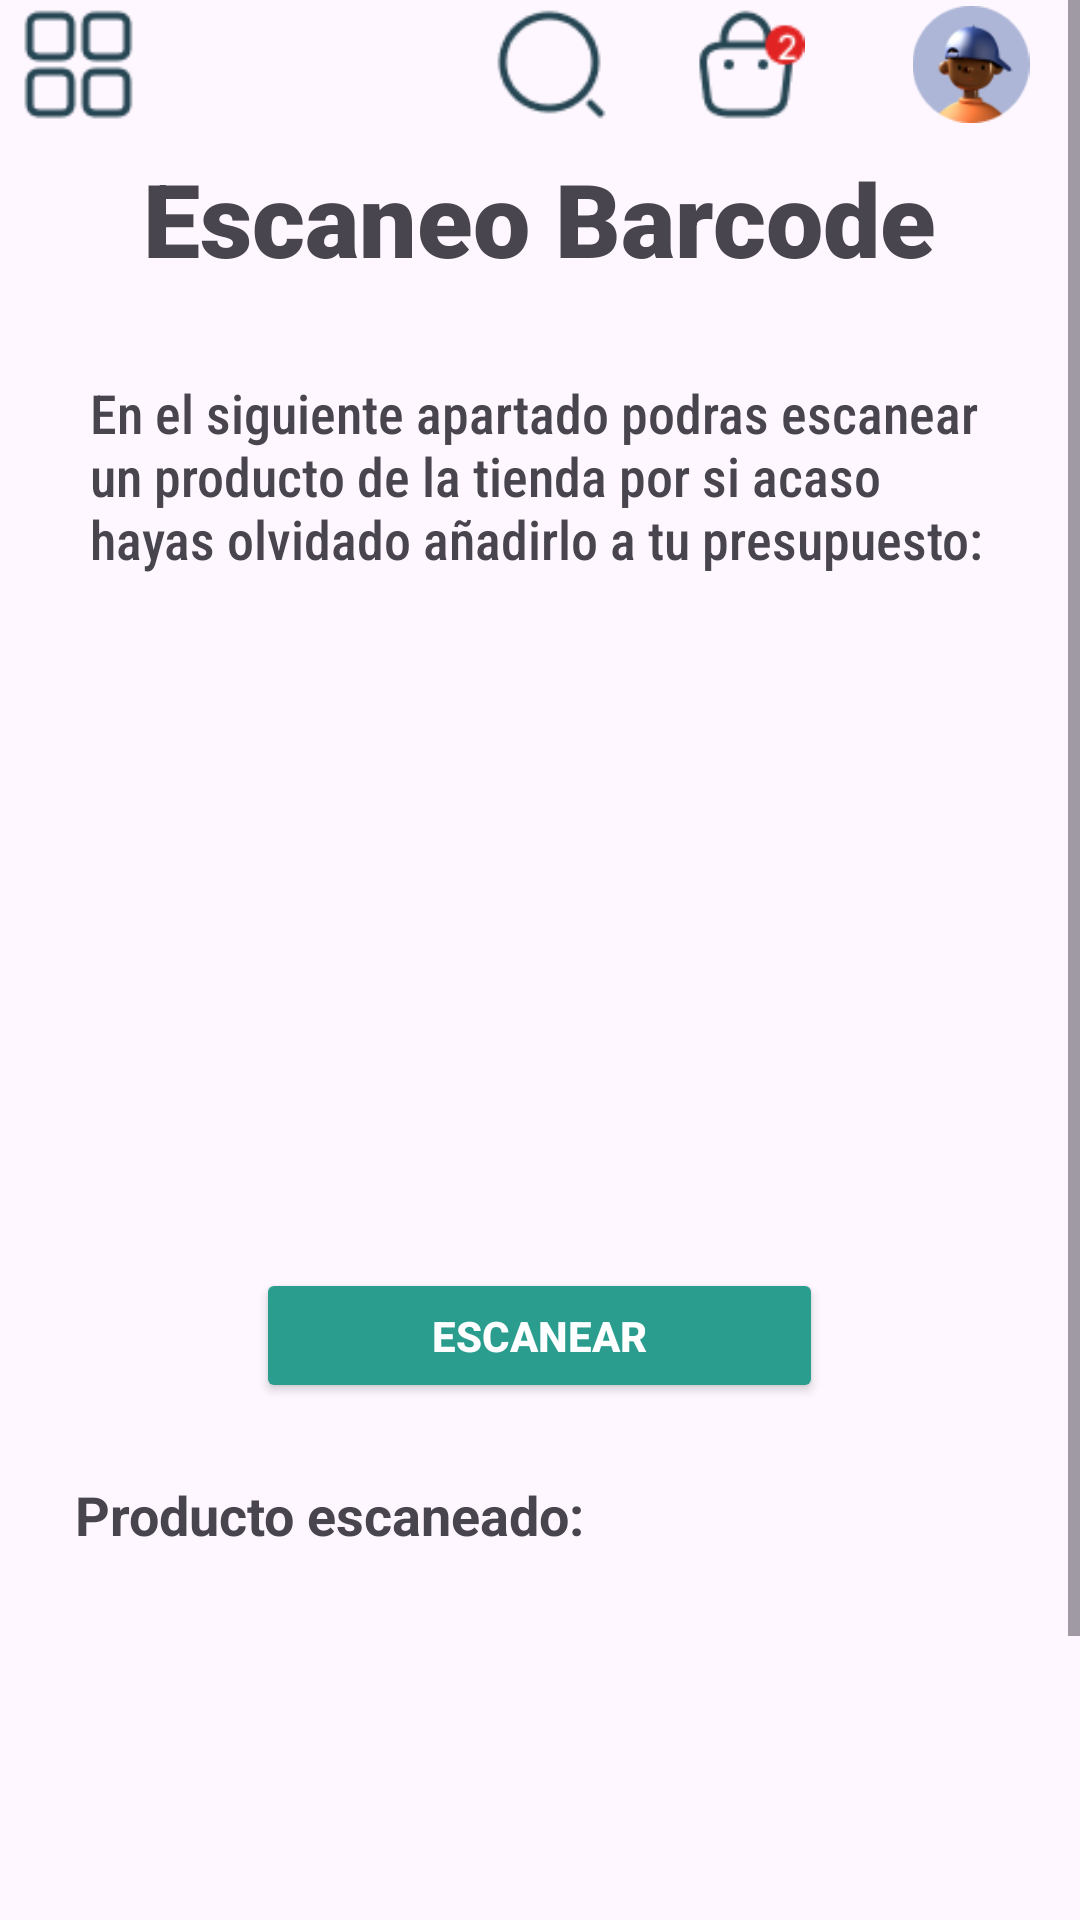

The Android layout XML behind this screen, and the referenced resources:
<!-- AndroidManifest.xml: application theme Theme.PROYECTOFINALETPS1 -->
<!-- res/layout/fragment_barcode.xml -->
<?xml version="1.0" encoding="utf-8"?>
<FrameLayout xmlns:android="http://schemas.android.com/apk/res/android"
    xmlns:tools="http://schemas.android.com/tools"
    android:layout_width="match_parent"
    android:layout_height="match_parent"
    xmlns:app="http://schemas.android.com/apk/res-auto"
    tools:context=".ui.barcodeFragment"
    android:screenOrientation="portrait"
    >

    <LinearLayout
        android:id="@+id/linearLayoutw"
        android:layout_width="match_parent"
        android:layout_height="39dp"
        android:layout_marginTop="2dp"
        android:gravity="fill_horizontal"
        android:orientation="horizontal"
        app:layout_constraintEnd_toEndOf="parent"
        app:layout_constraintHorizontal_bias="0.666"
        app:layout_constraintStart_toStartOf="parent"
        app:layout_constraintTop_toTopOf="parent">

        <ImageView
            android:id="@+id/imageView2x"
            android:layout_width="wrap_content"
            android:layout_height="wrap_content"
            android:layout_gravity="left"
            android:layout_weight="1"
            app:srcCompat="@drawable/element3" />

        <TextView
            android:id="@+id/textView11x"
            android:layout_width="wrap_content"
            android:layout_height="wrap_content"
            android:layout_weight="24" />

        <ImageView
            android:id="@+id/imageView3x"
            android:layout_width="wrap_content"
            android:layout_height="wrap_content"
            android:layout_weight="1"
            app:srcCompat="@drawable/searchnormal1" />

        <ImageView
            android:id="@+id/imageView4x"
            android:layout_width="73dp"
            android:layout_height="wrap_content"
            android:layout_weight="1"
            app:srcCompat="@drawable/bag2" />

        <ImageView
            android:id="@+id/imageView5x"
            android:layout_width="wrap_content"
            android:layout_height="wrap_content"
            android:layout_weight="1"
            app:srcCompat="@drawable/eloxir" />

    </LinearLayout>

    <ScrollView
        android:id="@+id/scrollView3"
        android:layout_width="match_parent"
        android:layout_height="wrap_content"
        app:layout_constraintBottom_toBottomOf="parent"
        app:layout_constraintEnd_toEndOf="parent"
        app:layout_constraintStart_toStartOf="parent"
        app:layout_constraintTop_toBottomOf="@+id/linearLayoutw">

        <LinearLayout
            android:layout_width="match_parent"
            android:layout_height="match_parent"
            android:gravity="center"
            android:orientation="vertical">

            <TextView
                android:id="@+id/textView"
                android:layout_width="wrap_content"
                android:layout_height="wrap_content"
                android:layout_marginTop="50dp"
                android:fontFamily="sans-serif-black"
                android:text="Escaneo Barcode"
                android:textSize="34sp"
                android:textStyle="bold" />

            <TextView
                android:id="@+id/textView10"
                android:layout_width="wrap_content"
                android:layout_height="wrap_content"
                android:fontFamily="sans-serif-condensed-medium"
                android:padding="30dp"
                android:text="En el siguiente apartado podras escanear un producto de la tienda por si acaso hayas olvidado añadirlo a tu presupuesto:"
                android:textSize="18sp" />

            <ImageView
                android:id="@+id/imageView"
                android:layout_width="182dp"
                android:layout_height="157dp"
                android:tint="#000000"
                app:srcCompat="@drawable/barcode" />

            <Button
                android:id="@+id/btnScan"
                android:layout_width="189dp"
                android:layout_height="45dp"
                android:layout_marginTop="44dp"
                android:backgroundTint="#2A9D8F"
                android:text="Escanear"
                android:textColor="@color/white"
                android:textStyle="bold"
                app:cornerRadius="8dp"
                app:iconTint="#FFFFFF" />

            <TextView
                android:id="@+id/textView12"
                android:layout_width="match_parent"
                android:layout_height="wrap_content"
                android:padding="25dp"
                android:text="Producto escaneado:"
                android:textAllCaps="false"
                android:textSize="18sp"
                android:textStyle="bold" />

            <LinearLayout
                android:id="@+id/linearProd"
                android:layout_width="match_parent"
                android:layout_height="wrap_content"
                android:orientation="horizontal"
                android:padding="25dp"
                android:visibility="invisible"
                tools:visibility="visible">

                <androidx.cardview.widget.CardView
                    android:layout_width="match_parent"
                    android:layout_height="match_parent"
                    android:clipChildren="false"
                    app:cardBackgroundColor="#264653"
                    app:cardCornerRadius="12dp"
                    app:contentPadding="10dp">

                    <LinearLayout
                        android:layout_width="match_parent"
                        android:layout_height="match_parent"
                        android:orientation="horizontal">

                        <androidx.cardview.widget.CardView
                            android:layout_width="100dp"
                            android:layout_height="match_parent"
                            app:cardCornerRadius="12dp">

                            <ImageView
                                android:id="@+id/imvSProd"
                                android:layout_width="wrap_content"
                                android:layout_height="wrap_content"
                                android:layout_gravity="center_horizontal|center_vertical"
                                app:srcCompat="@drawable/img_1" />
                        </androidx.cardview.widget.CardView>

                        <LinearLayout
                            android:layout_width="match_parent"
                            android:layout_height="match_parent"
                            android:orientation="vertical">

                            <TextView
                                android:id="@+id/txtNprod"
                                android:layout_width="match_parent"
                                android:layout_height="wrap_content"
                                android:paddingLeft="25dp"
                                android:paddingTop="5dp"
                                android:text="Wiskas"
                                android:textColor="@color/white"
                                android:textStyle="bold" />

                            <TextView
                                android:id="@+id/txtDescrip"
                                android:layout_width="match_parent"
                                android:layout_height="wrap_content"
                                android:paddingLeft="25dp"
                                android:paddingTop="5dp"
                                android:textColor="@color/white"
                                android:textStyle="bold" />

                            <TextView
                                android:id="@+id/txtPreciop"
                                android:layout_width="match_parent"
                                android:layout_height="wrap_content"
                                android:paddingLeft="25dp"
                                android:paddingTop="5dp"
                                android:text="TextView"
                                android:textColor="@color/white"
                                android:textStyle="bold" />

                            <LinearLayout
                                android:layout_width="match_parent"
                                android:layout_height="wrap_content"
                                android:clipChildren="false"
                                android:orientation="horizontal"
                                android:overScrollMode="ifContentScrolls">

                            </LinearLayout>

                            <Button
                                android:id="@+id/btnRed"
                                android:layout_width="150dp"
                                android:layout_height="wrap_content"
                                android:layout_gravity="center"
                                android:layout_marginTop="10dp"
                                android:backgroundTint="@color/orangeLite"
                                android:gravity="center"
                                android:text="Añadir al presupuesto"
                                android:textColor="#000000"
                                app:cornerRadius="5dp" />

                        </LinearLayout>

                    </LinearLayout>

                </androidx.cardview.widget.CardView>

            </LinearLayout>

        </LinearLayout>

    </ScrollView>

    <ImageView
        android:id="@+id/imageView11"
        android:layout_width="77dp"
        android:layout_height="31dp"
        android:layout_marginTop="640dp"
        android:layout_weight="1"
        android:cropToPadding="false"
        android:elevation="0dp"
        android:scaleType="centerCrop"
        app:layout_constraintBottom_toBottomOf="parent"
        app:layout_constraintEnd_toEndOf="parent"
        app:layout_constraintHorizontal_bias="0.51"
        app:layout_constraintStart_toStartOf="parent"
        app:layout_constraintTop_toTopOf="@+id/scrollView3"
        app:srcCompat="@drawable/img_3" />

</FrameLayout>
<!-- resources referenced by this layout -->
<resources>
  <color name="orangeLite">#FADEC7</color>
  <color name="white">#FFFFFFFF</color>
  <!-- drawable bag2: png bitmap (drawable, 1581 bytes) -->
  <!-- drawable element3: png bitmap (drawable, 774 bytes) -->
  <!-- drawable eloxir: png bitmap (drawable, 5712 bytes) -->
  <!-- drawable img_1: png bitmap (drawable, 34686 bytes) -->
  <!-- drawable img_3: png bitmap (drawable, 20443 bytes) -->
  <!-- drawable searchnormal1: png bitmap (drawable, 1240 bytes) -->
  <style name="Theme.PROYECTOFINALETPS1" parent="Base.Theme.PROYECTOFINALETPS1" />
  <style name="Base.Theme.PROYECTOFINALETPS1" parent="Theme.Material3.DayNight.NoActionBar">
          
          
      </style>
</resources>
